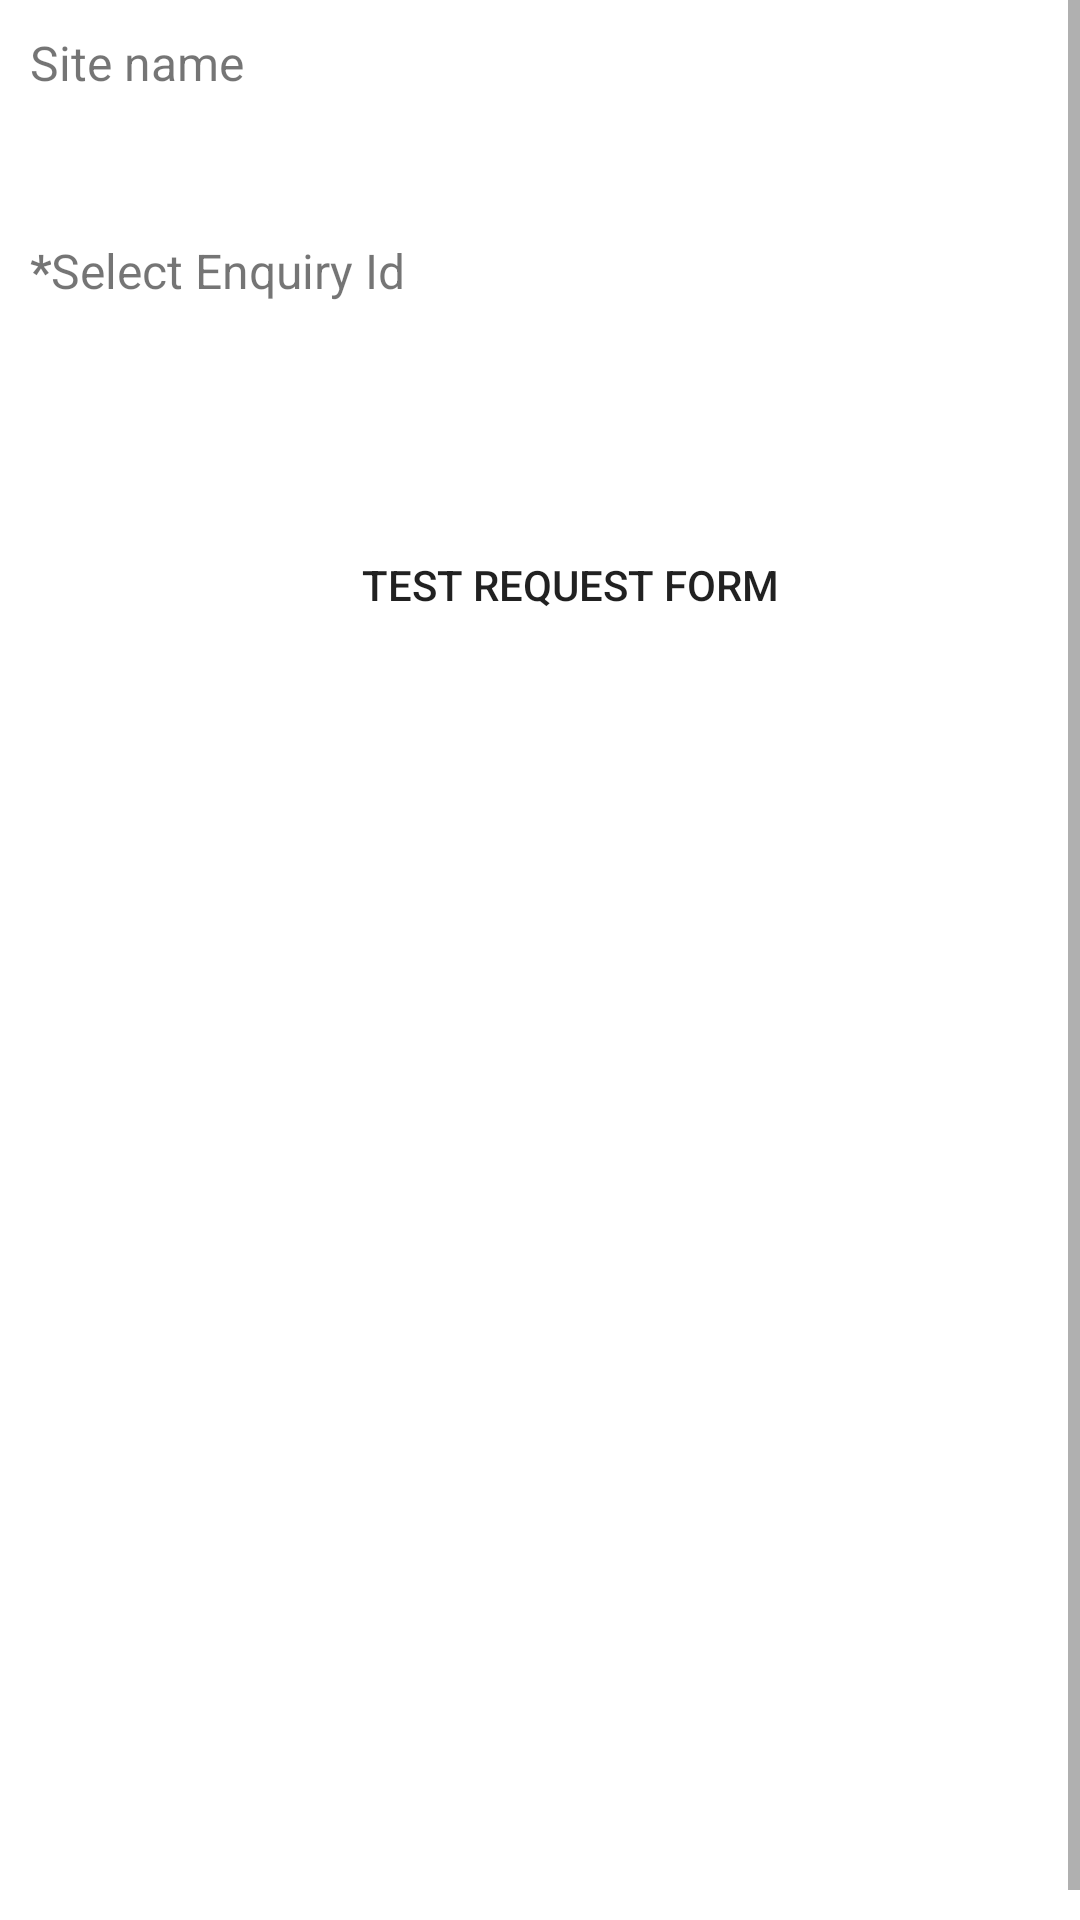

Produce the Android XML layout that renders to this screen, including the resource entries it uses.
<!-- AndroidManifest.xml: application theme AppTheme -->
<!-- res/layout/fragmentplaceorder1.xml -->
<?xml version="1.0" encoding="utf-8"?>
<ScrollView xmlns:android="http://schemas.android.com/apk/res/android"
    android:layout_width="match_parent"
    android:layout_height="match_parent"
    android:fillViewport="true">

    <LinearLayout
        android:layout_width="match_parent"
        android:layout_height="match_parent"
        android:layout_marginLeft="10dp"
        android:layout_marginRight="10dp"
        android:layout_marginTop="10dp"
        android:layout_marginBottom="10dp"
        android:descendantFocusability="beforeDescendants"
        android:focusableInTouchMode="true"
        android:orientation="vertical">

        <LinearLayout
            android:layout_width="match_parent"
            android:layout_height="wrap_content"
            android:orientation="vertical"
            android:weightSum="2">

            <LinearLayout
                android:layout_width="match_parent"
                android:layout_height="wrap_content"
                android:layout_weight="0.1"
                android:orientation="vertical"
                android:weightSum="2">

                <LinearLayout
                    android:layout_width="match_parent"
                    android:layout_height="wrap_content"
                    android:layout_weight="1"
                    android:orientation="horizontal">

                    <TextView
                        android:id="@+id/tv_custType_leadgeneration"
                        android:layout_width="0dp"
                        android:layout_height="wrap_content"
                        android:layout_weight="1"
                        android:text="Site name"
                        android:textSize="16sp" />
                </LinearLayout>

                <TextView
                    android:id="@+id/tvsitenamedetail"
                    android:layout_width="match_parent"
                    android:layout_height="wrap_content"
                    android:layout_marginTop="8dp"
                    android:layout_weight="1"
                    android:padding="5dp"
                    android:textColor="#0097A7"
                    android:textSize="16sp" />
            </LinearLayout>


            <TextView
                android:id="@+id/noenquiry"
                android:layout_width="match_parent"
                android:layout_height="wrap_content"
                android:gravity="center"
                android:text="No Enquiry Available."
                android:textColor="#000"
                android:textSize="20sp"
                android:layout_marginTop="170dp"
                android:visibility="gone" />

            <LinearLayout
                android:id="@+id/linearenquiryid"
                android:layout_width="match_parent"
                android:layout_height="wrap_content"
                android:layout_marginTop="8dp"
                android:layout_weight="0.1"
                android:orientation="vertical"
                android:weightSum="2">

                <LinearLayout
                    android:layout_width="match_parent"
                    android:layout_height="wrap_content"
                    android:layout_weight="1"
                    android:orientation="horizontal">

                    <TextView
                        android:layout_width="0dp"
                        android:layout_height="wrap_content"
                        android:layout_weight="0.02"
                        android:text="*"
                        android:textSize="16sp"
                        android:textStyle="bold" />

                    <TextView
                        android:layout_width="0dp"
                        android:layout_height="wrap_content"
                        android:layout_weight="0.98"
                        android:text="Select Enquiry Id"
                        android:textSize="16sp" />
                </LinearLayout>

                <Spinner
                    android:id="@+id/spmaterialselection"
                    android:layout_width="match_parent"
                    android:layout_height="38dp"
                    android:layout_marginTop="4dp"
                    android:layout_weight="1"
                    android:background="@drawable/spinner_bg"
                    android:visibility="visible" />
            </LinearLayout>

            <FrameLayout
                android:layout_width="match_parent"
                android:layout_height="wrap_content"
                android:layout_weight="0.5">

                <android.support.v7.widget.RecyclerView
                    android:id="@+id/reportsummaryrecycler"
                    android:layout_width="match_parent"
                    android:layout_height="wrap_content"
                    android:layout_marginTop="16dp">

                </android.support.v7.widget.RecyclerView>

                <TextView
                    android:id="@+id/nodata"
                    android:layout_width="wrap_content"
                    android:layout_height="wrap_content"
                    android:layout_gravity="center_horizontal|center_vertical"
                    android:textColor="#000"
                    android:textSize="20sp"
                    android:visibility="gone" />

            </FrameLayout>

            <LinearLayout
                android:layout_width="match_parent"
                android:layout_height="wrap_content"
                android:layout_marginBottom="25dp"
                android:layout_marginTop="8dp"
                android:layout_weight="0.3"
                android:orientation="horizontal">

                <Button
                    android:id="@+id/btnsubmitenquiry"
                    android:layout_width="match_parent"
                    android:layout_height="wrap_content"
                    android:layout_marginTop="4dp"
                    android:background="@drawable/login_button_selector"
                    android:text="Test Request Form" />

            </LinearLayout>



        </LinearLayout>
    </LinearLayout>

</ScrollView>
<!-- resources referenced by this layout -->
<resources>

</resources>
